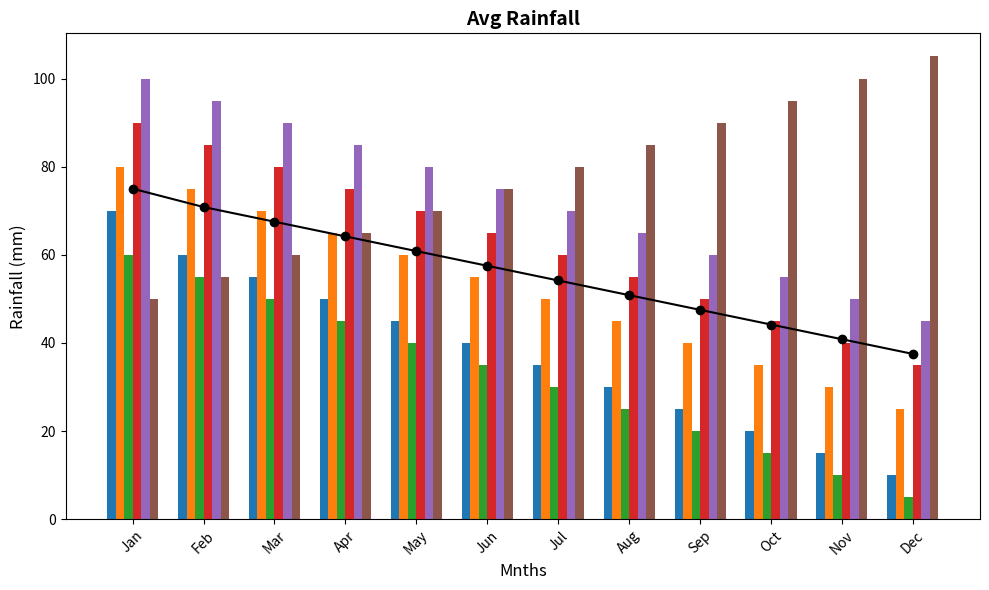

This chart was generated by the following Python code:
import numpy as np
import matplotlib.pyplot as plt

continents = ['Afr', 'Asia', 'Eur', 'N. Am', 'S. Am', 'Aus']
months = ['Jan', 'Feb', 'Mar', 'Apr', 'May', 'Jun', 'Jul', 'Aug', 'Sep', 'Oct', 'Nov', 'Dec']

rainfall_data = np.array([
    [70, 60, 55, 50, 45, 40, 35, 30, 25, 20, 15, 10],
    [80, 75, 70, 65, 60, 55, 50, 45, 40, 35, 30, 25],
    [60, 55, 50, 45, 40, 35, 30, 25, 20, 15, 10, 5],
    [90, 85, 80, 75, 70, 65, 60, 55, 50, 45, 40, 35],
    [100, 95, 90, 85, 80, 75, 70, 65, 60, 55, 50, 45],
    [50, 55, 60, 65, 70, 75, 80, 85, 90, 95, 100, 105]
])

yearly_avg = rainfall_data.mean(axis=0)

fig, ax = plt.subplots(figsize=(10, 6))

colors = ['#1f77b4', '#ff7f0e', '#2ca02c', '#d62728', '#9467bd', '#8c564b']

width = 0.12
x = np.arange(len(months))

for i in range(len(continents)):
    ax.bar(x + width * i, rainfall_data[i], width, color=colors[i])

ax.plot(x + 2.5 * width, yearly_avg, marker='o', color='black', linestyle='-')

ax.set_xlabel('Mnths', fontsize=12)
ax.set_ylabel('Rainfall (mm)', fontsize=12)
ax.set_title('Avg Rainfall', fontsize=14, fontweight='bold')

ax.set_xticks(x + 2.5 * width)
ax.set_xticklabels(months, rotation=45, fontsize=10)

plt.tight_layout()
plt.show()
